Run: headless pygame with SDL's dummy video driver; simulated clock (each Clock.tick advances the game by its frame time, no real sleeping); random seed 0; keys injected as events and as key.get_pressed() state; mouse plan: one left click at the window centre at the start of phase 2, then a move to the lower-right quarter at the start of phase 3.
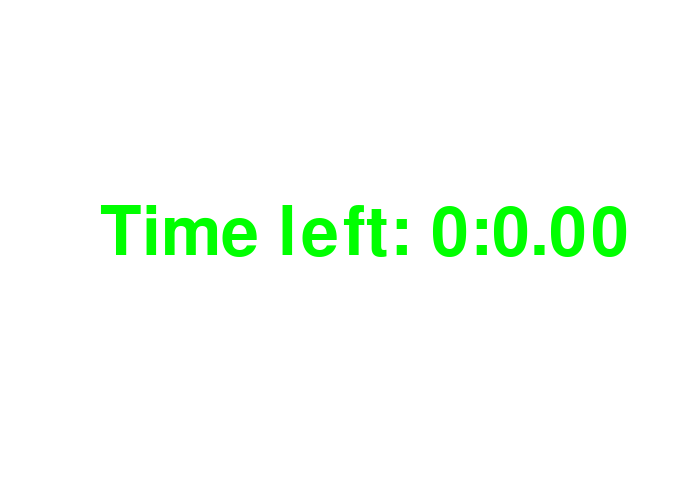
Frame 1 of 4 · flips 1–60 · no input
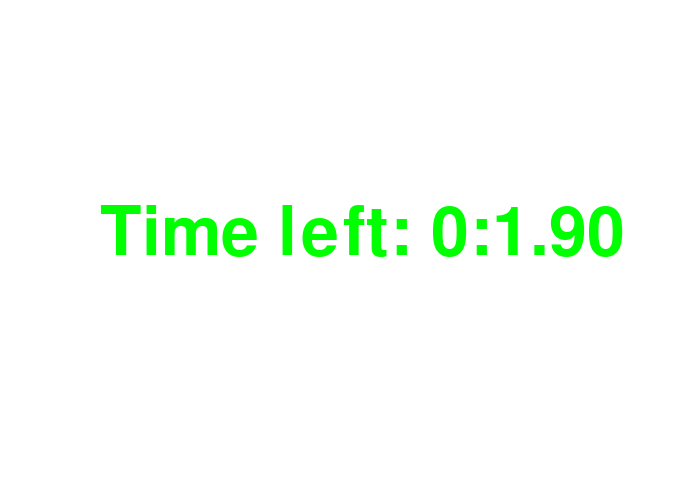
Frame 2 of 4 · flips 61–180 · clicked the window centre · tapped SPACE, RETURN · held RIGHT (→), D
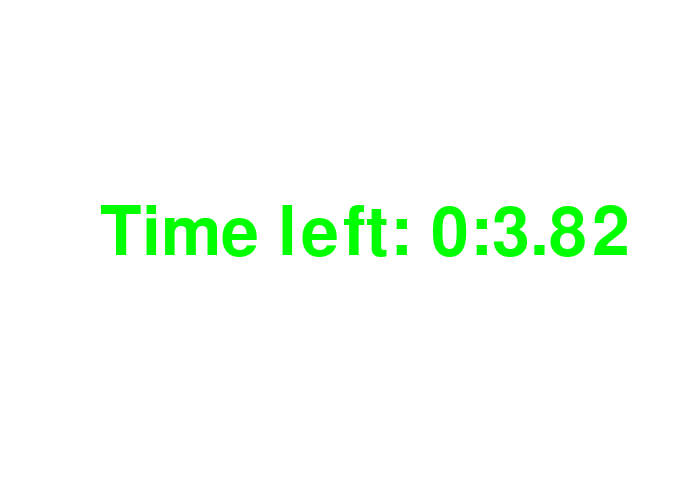
Frame 3 of 4 · flips 181–300 · moved the mouse to the lower-right quarter · held DOWN (↓), S
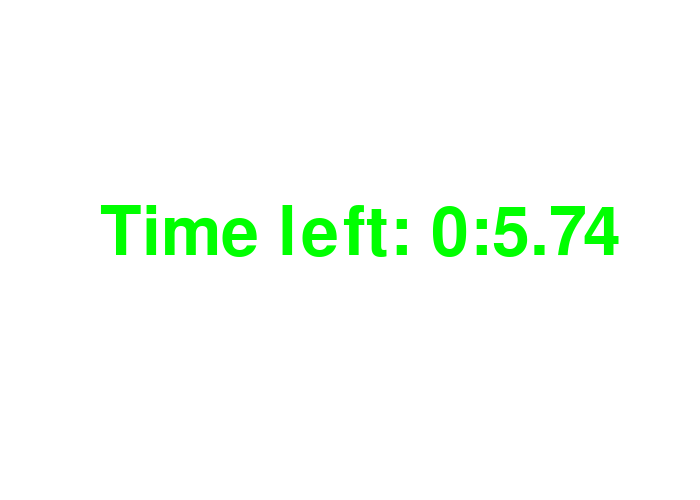
Frame 4 of 4 · flips 301–420 · held LEFT (←), A, UP (↑), W

The pygame program that drew these frames:

import pygame

# Define some colors
black = (0, 0, 0)
white = (255, 255, 255)
green = (0, 255, 0)
red = (255, 0, 0)

pygame.init()

# Set the height and width of the screen
size = [700, 500]
screen = pygame.display.set_mode(size)

pygame.display.set_caption("My Game")
done = False
start = False
# Used to manage how fast the screen updates
clock = pygame.time.Clock()

font = pygame.font.Font(None, 100)

# -------- Main Program Loop -----------
while not done:
    for event in pygame.event.get():  # User did something
        if event.type == pygame.QUIT:  # If user clicked close
            done = True  # Flag that we are done so we exit this loop
        if event.type == pygame.MOUSEBUTTONUP:
            start = True
            start_ticks = pygame.time.get_ticks()
        if event.type == pygame.KEYDOWN:
            if event.key == pygame.K_ESCAPE:
                done = False



    # Set the screen background
    screen.fill(white)
    if(start):
        diffs = (pygame.time.get_ticks() - start_ticks)/1000
        mins = diffs // 60
        secs = diffs % 60

        output_string = "Time left: {0:.0f}:{1:.2f}".format(mins , secs)
        text = font.render(output_string, True, green)
        screen.blit(text, [100, 200])
    else:
        output_string = "Time left: {0:.0f}:{1:.2f}".format(0 , 0)
        text = font.render(output_string, True, green)
        screen.blit(text, [100, 200])

    clock.tick(60)

    pygame.display.flip()

pygame.quit()
